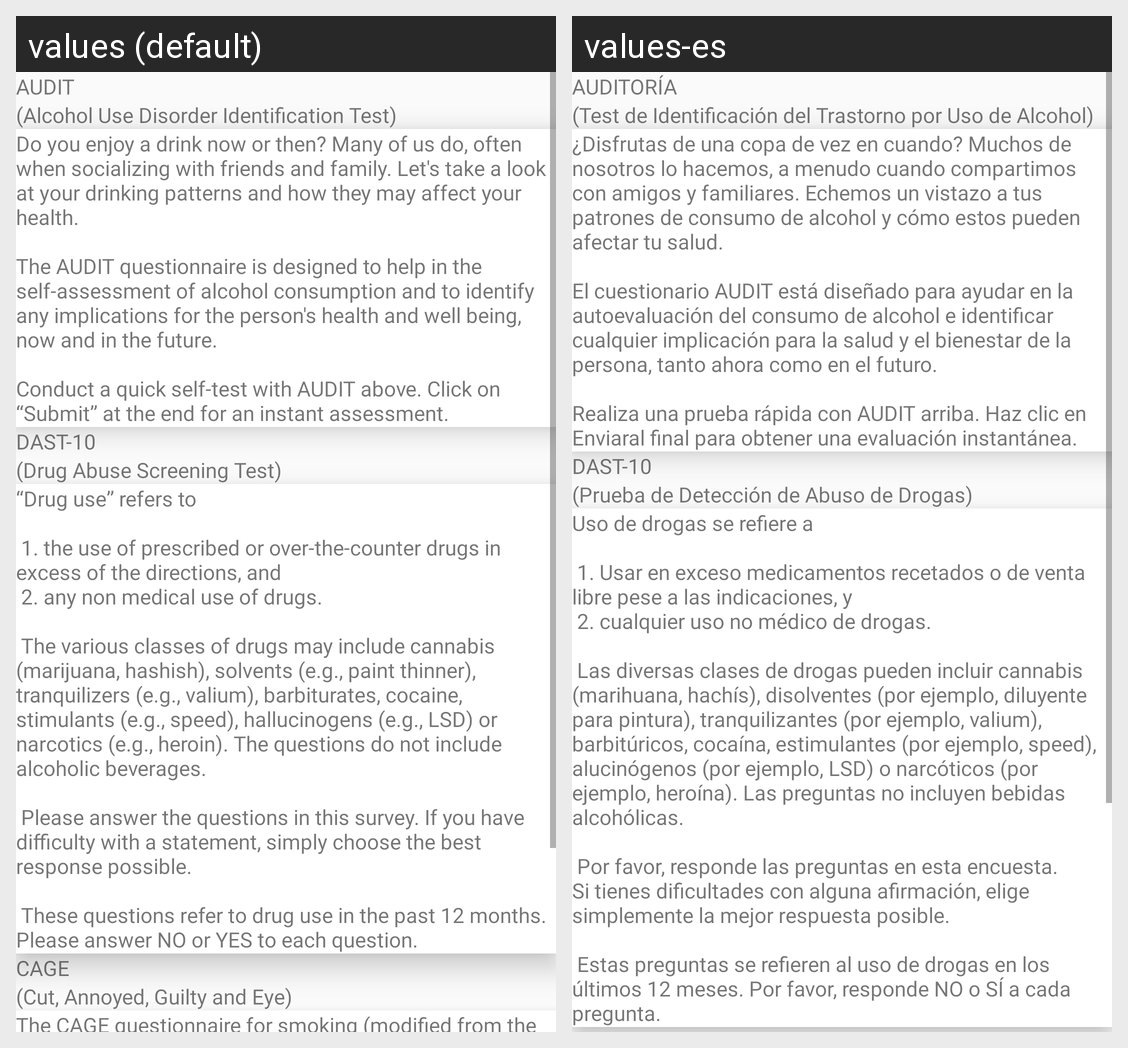

This grid shows one Android layout under two languages. Give, for every string resource on the screen, its name, the default text and each shown locale's text.
Android screen res/layout/taking_control_introduction_dialog_item.xml rendered under 2 locales, left to right: values (default), values-es. Device: Nexus 5 (rendered at 1080×1920; each locale shown at half size, 540×960, under a caption strip naming it); theme Theme.Calmscient.
Strings drawn on this screen, with the default value and each locale's value (text and hints the layout hard-codes, and strings that could not be matched under every locale, appear in the picture but are not listed):

audit_heading
  values: AUDIT
  values-es: AUDITORÍA

alcohol_use_disorder_identification_test
  values: (Alcohol Use Disorder Identification Test)
  values-es: (Test de Identificación del Trastorno por Uso de Alcohol)

taking_control_dialog_1
  values: Do you enjoy a drink now or then? Many of us do, often when socializing with friends and family. Let's take a look at your drinking patterns and how they may affect your health.
      
      The AUDIT questionnaire is designed to help in the self-assessment of alcohol consumption and to identify any implications for the person's health and well being, now and in the future.
      
      Conduct a quick self-test with …[clipped]
  values-es: ¿Disfrutas de una copa de vez en cuando? Muchos de nosotros lo hacemos, a menudo cuando compartimos con amigos y familiares. Echemos un vistazo a tus patrones de consumo de alcohol y cómo estos pueden afectar tu salud.
      
      El cuestionario AUDIT está diseñado para ayudar en la autoevaluación del consumo de alcohol e identificar cualquier implicación para la salud y el bienestar de la persona, tanto …[clipped]

dast_heading
  values: DAST-10
  values-es: DAST-10

drug_abuse_screening_test
  values: (Drug Abuse Screening Test)
  values-es: (Prueba de Detección de Abuso de Drogas)

taking_control_dialog_2
  values: “Drug use” refers to
      
       1. the use of prescribed or over-the-counter drugs in excess of the directions, and
       2. any non medical use of drugs.
      
       The various classes of drugs may include cannabis (marijuana, hashish), solvents (e.g., paint thinner), tranquilizers (e.g., valium), barbiturates, cocaine, stimulants (e.g., speed), hallucinogens (e.g., LSD) or narcotics (e.g., heroin). The questions do …[clipped]
  values-es: Uso de drogas se refiere a
      
       1. Usar en exceso medicamentos recetados o de venta libre pese a las indicaciones, y
       2. cualquier uso no médico de drogas.
      
       Las diversas clases de drogas pueden incluir cannabis (marihuana, hachís), disolventes (por ejemplo, diluyente para pintura), tranquilizantes (por ejemplo, valium), barbitúricos, cocaína, estimulantes (por ejemplo, speed), alucinógenos (por …[clipped]
